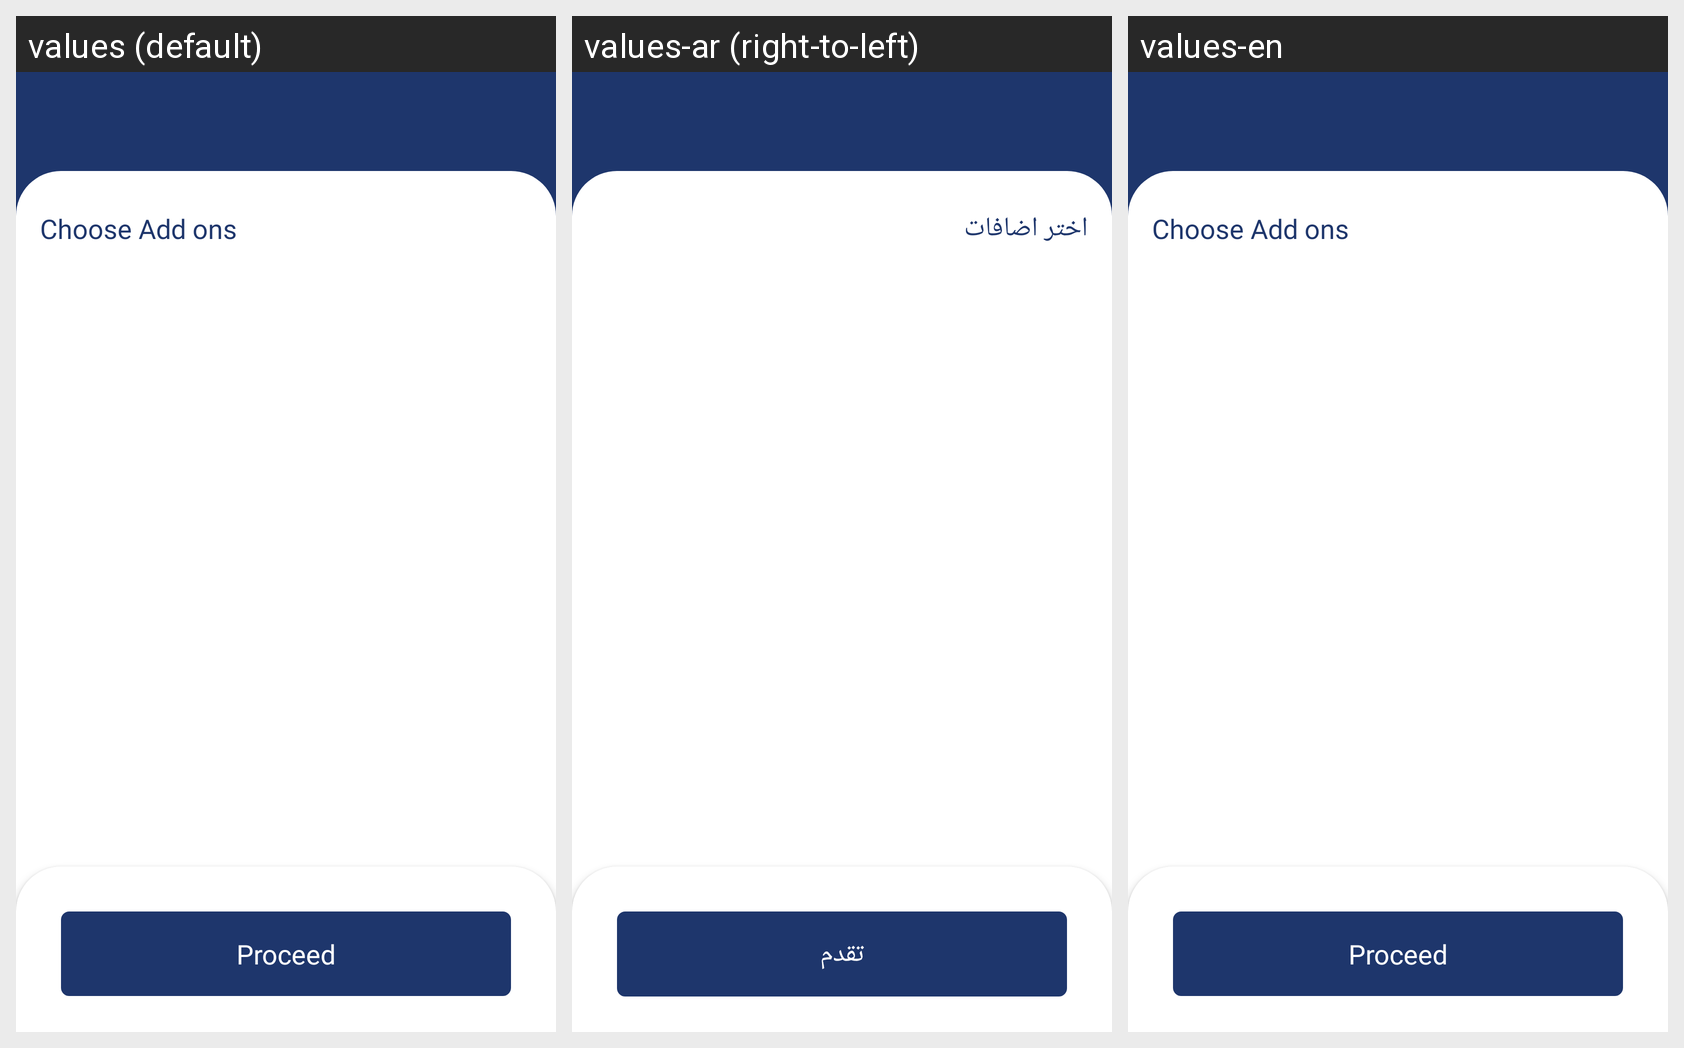

The same Android screen rendered under several of its app's locales, left to right. List the strings drawn on it with the default value and each locale's translation.
Android screen res/layout/activity_add_ones.xml rendered under 3 locales, left to right: values (default), values-ar (right-to-left), values-en. Device: Nexus 5 (rendered at 1080×1920; each locale shown at half size, 540×960, under a caption strip naming it); theme AppTheme.
Strings drawn on this screen, with the default value and each locale's value (text and hints the layout hard-codes, and strings that could not be matched under every locale, appear in the picture but are not listed):

chooseAdsOn
  values: Choose Add ons
  values-ar: اختر اضافات
  values-en: Choose Add ons

proceed
  values: Proceed
  values-ar: تقدم
  values-en: Proceed
